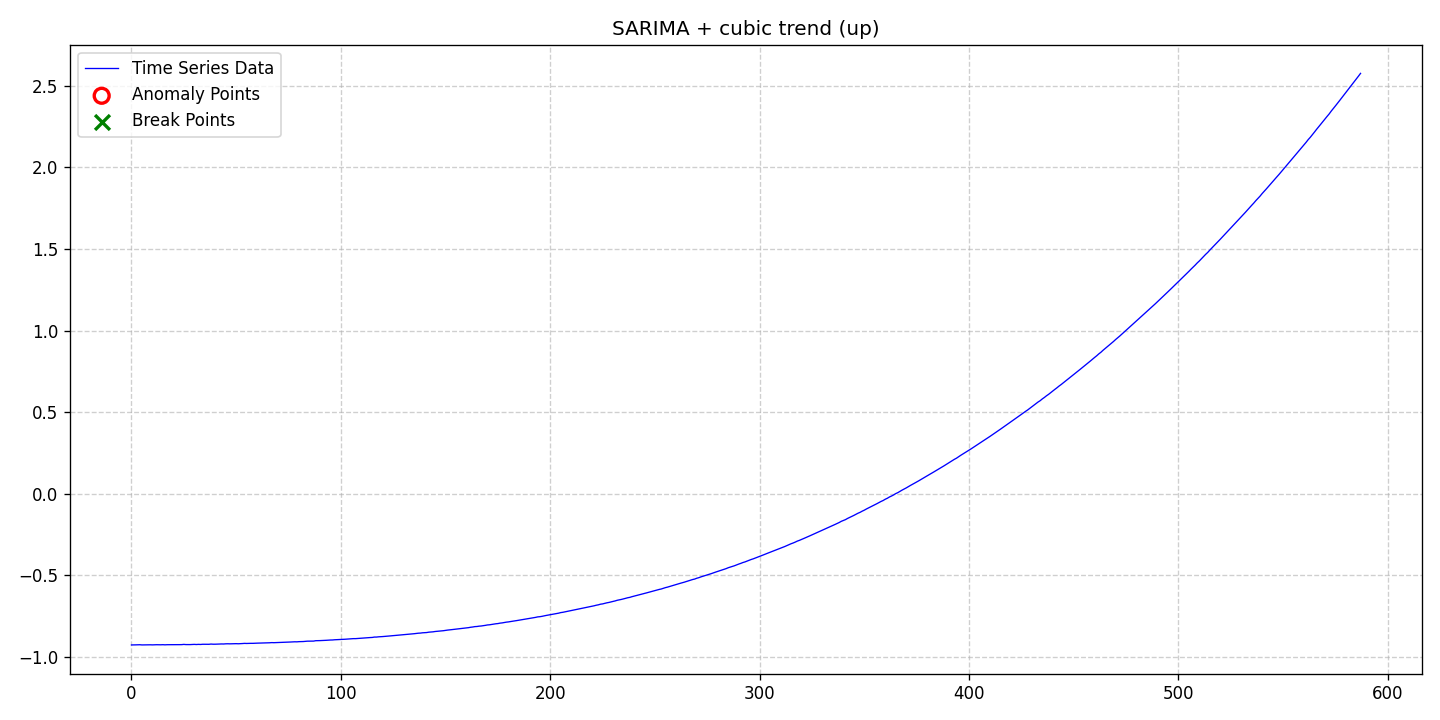

The file beside this chart, header and first rows:
date, data, stationary, det_lin_up, det_lin_down, det_quad, det_cubic, det_exp, det_damped, stoc_trend, volatility, single_seas, multiple_seas, point_anom_single, point_anom_multi, collect_anom, context_anom, mean_shift, var_shift, trend_shift, point_anom_count, point_anom_location, point_anom_point, collect_anom_count
2020-01-01, -0.9256, 0, 0, 0, 0, 1, 0, 0, 0, 0, 1, 0, 0, 0, 0, 0, 0, 0, 0, 0, none, , 0
2020-01-02, -0.9256, 0, 0, 0, 0, 1, 0, 0, 0, 0, 1, 0, 0, 0, 0, 0, 0, 0, 0, 0, none, , 0
2020-01-03, -0.9251, 0, 0, 0, 0, 1, 0, 0, 0, 0, 1, 0, 0, 0, 0, 0, 0, 0, 0, 0, none, , 0
2020-01-04, -0.9249, 0, 0, 0, 0, 1, 0, 0, 0, 0, 1, 0, 0, 0, 0, 0, 0, 0, 0, 0, none, , 0
2020-01-05, -0.9243, 0, 0, 0, 0, 1, 0, 0, 0, 0, 1, 0, 0, 0, 0, 0, 0, 0, 0, 0, none, , 0
2020-01-06, -0.9255, 0, 0, 0, 0, 1, 0, 0, 0, 0, 1, 0, 0, 0, 0, 0, 0, 0, 0, 0, none, , 0
2020-01-07, -0.9251, 0, 0, 0, 0, 1, 0, 0, 0, 0, 1, 0, 0, 0, 0, 0, 0, 0, 0, 0, none, , 0
2020-01-08, -0.9252, 0, 0, 0, 0, 1, 0, 0, 0, 0, 1, 0, 0, 0, 0, 0, 0, 0, 0, 0, none, , 0
2020-01-09, -0.9249, 0, 0, 0, 0, 1, 0, 0, 0, 0, 1, 0, 0, 0, 0, 0, 0, 0, 0, 0, none, , 0
2020-01-10, -0.9247, 0, 0, 0, 0, 1, 0, 0, 0, 0, 1, 0, 0, 0, 0, 0, 0, 0, 0, 0, none, , 0
2020-01-11, -0.9252, 0, 0, 0, 0, 1, 0, 0, 0, 0, 1, 0, 0, 0, 0, 0, 0, 0, 0, 0, none, , 0
2020-01-12, -0.9244, 0, 0, 0, 0, 1, 0, 0, 0, 0, 1, 0, 0, 0, 0, 0, 0, 0, 0, 0, none, , 0
2020-01-13, -0.9242, 0, 0, 0, 0, 1, 0, 0, 0, 0, 1, 0, 0, 0, 0, 0, 0, 0, 0, 0, none, , 0
2020-01-14, -0.9247, 0, 0, 0, 0, 1, 0, 0, 0, 0, 1, 0, 0, 0, 0, 0, 0, 0, 0, 0, none, , 0
2020-01-15, -0.9246, 0, 0, 0, 0, 1, 0, 0, 0, 0, 1, 0, 0, 0, 0, 0, 0, 0, 0, 0, none, , 0
2020-01-16, -0.924, 0, 0, 0, 0, 1, 0, 0, 0, 0, 1, 0, 0, 0, 0, 0, 0, 0, 0, 0, none, , 0
2020-01-17, -0.9249, 0, 0, 0, 0, 1, 0, 0, 0, 0, 1, 0, 0, 0, 0, 0, 0, 0, 0, 0, none, , 0
2020-01-18, -0.9241, 0, 0, 0, 0, 1, 0, 0, 0, 0, 1, 0, 0, 0, 0, 0, 0, 0, 0, 0, none, , 0
2020-01-19, -0.9243, 0, 0, 0, 0, 1, 0, 0, 0, 0, 1, 0, 0, 0, 0, 0, 0, 0, 0, 0, none, , 0
2020-01-20, -0.924, 0, 0, 0, 0, 1, 0, 0, 0, 0, 1, 0, 0, 0, 0, 0, 0, 0, 0, 0, none, , 0
2020-01-21, -0.9241, 0, 0, 0, 0, 1, 0, 0, 0, 0, 1, 0, 0, 0, 0, 0, 0, 0, 0, 0, none, , 0
2020-01-22, -0.9241, 0, 0, 0, 0, 1, 0, 0, 0, 0, 1, 0, 0, 0, 0, 0, 0, 0, 0, 0, none, , 0
2020-01-23, -0.9244, 0, 0, 0, 0, 1, 0, 0, 0, 0, 1, 0, 0, 0, 0, 0, 0, 0, 0, 0, none, , 0
2020-01-24, -0.9237, 0, 0, 0, 0, 1, 0, 0, 0, 0, 1, 0, 0, 0, 0, 0, 0, 0, 0, 0, none, , 0
2020-01-25, -0.9236, 0, 0, 0, 0, 1, 0, 0, 0, 0, 1, 0, 0, 0, 0, 0, 0, 0, 0, 0, none, , 0
2020-01-26, -0.9222, 0, 0, 0, 0, 1, 0, 0, 0, 0, 1, 0, 0, 0, 0, 0, 0, 0, 0, 0, none, , 0
2020-01-27, -0.9233, 0, 0, 0, 0, 1, 0, 0, 0, 0, 1, 0, 0, 0, 0, 0, 0, 0, 0, 0, none, , 0
2020-01-28, -0.9236, 0, 0, 0, 0, 1, 0, 0, 0, 0, 1, 0, 0, 0, 0, 0, 0, 0, 0, 0, none, , 0
2020-01-29, -0.9234, 0, 0, 0, 0, 1, 0, 0, 0, 0, 1, 0, 0, 0, 0, 0, 0, 0, 0, 0, none, , 0
2020-01-30, -0.9226, 0, 0, 0, 0, 1, 0, 0, 0, 0, 1, 0, 0, 0, 0, 0, 0, 0, 0, 0, none, , 0
2020-01-31, -0.9221, 0, 0, 0, 0, 1, 0, 0, 0, 0, 1, 0, 0, 0, 0, 0, 0, 0, 0, 0, none, , 0
2020-02-01, -0.9229, 0, 0, 0, 0, 1, 0, 0, 0, 0, 1, 0, 0, 0, 0, 0, 0, 0, 0, 0, none, , 0
2020-02-02, -0.922, 0, 0, 0, 0, 1, 0, 0, 0, 0, 1, 0, 0, 0, 0, 0, 0, 0, 0, 0, none, , 0
2020-02-03, -0.9226, 0, 0, 0, 0, 1, 0, 0, 0, 0, 1, 0, 0, 0, 0, 0, 0, 0, 0, 0, none, , 0
2020-02-04, -0.9214, 0, 0, 0, 0, 1, 0, 0, 0, 0, 1, 0, 0, 0, 0, 0, 0, 0, 0, 0, none, , 0
2020-02-05, -0.9217, 0, 0, 0, 0, 1, 0, 0, 0, 0, 1, 0, 0, 0, 0, 0, 0, 0, 0, 0, none, , 0
2020-02-06, -0.9218, 0, 0, 0, 0, 1, 0, 0, 0, 0, 1, 0, 0, 0, 0, 0, 0, 0, 0, 0, none, , 0
2020-02-07, -0.9216, 0, 0, 0, 0, 1, 0, 0, 0, 0, 1, 0, 0, 0, 0, 0, 0, 0, 0, 0, none, , 0
2020-02-08, -0.9201, 0, 0, 0, 0, 1, 0, 0, 0, 0, 1, 0, 0, 0, 0, 0, 0, 0, 0, 0, none, , 0
2020-02-09, -0.9211, 0, 0, 0, 0, 1, 0, 0, 0, 0, 1, 0, 0, 0, 0, 0, 0, 0, 0, 0, none, , 0
2020-02-10, -0.921, 0, 0, 0, 0, 1, 0, 0, 0, 0, 1, 0, 0, 0, 0, 0, 0, 0, 0, 0, none, , 0
2020-02-11, -0.9203, 0, 0, 0, 0, 1, 0, 0, 0, 0, 1, 0, 0, 0, 0, 0, 0, 0, 0, 0, none, , 0
2020-02-12, -0.92, 0, 0, 0, 0, 1, 0, 0, 0, 0, 1, 0, 0, 0, 0, 0, 0, 0, 0, 0, none, , 0
2020-02-13, -0.9195, 0, 0, 0, 0, 1, 0, 0, 0, 0, 1, 0, 0, 0, 0, 0, 0, 0, 0, 0, none, , 0
2020-02-14, -0.9198, 0, 0, 0, 0, 1, 0, 0, 0, 0, 1, 0, 0, 0, 0, 0, 0, 0, 0, 0, none, , 0
2020-02-15, -0.9187, 0, 0, 0, 0, 1, 0, 0, 0, 0, 1, 0, 0, 0, 0, 0, 0, 0, 0, 0, none, , 0
2020-02-16, -0.9184, 0, 0, 0, 0, 1, 0, 0, 0, 0, 1, 0, 0, 0, 0, 0, 0, 0, 0, 0, none, , 0
2020-02-17, -0.9188, 0, 0, 0, 0, 1, 0, 0, 0, 0, 1, 0, 0, 0, 0, 0, 0, 0, 0, 0, none, , 0
2020-02-18, -0.9183, 0, 0, 0, 0, 1, 0, 0, 0, 0, 1, 0, 0, 0, 0, 0, 0, 0, 0, 0, none, , 0
2020-02-19, -0.9178, 0, 0, 0, 0, 1, 0, 0, 0, 0, 1, 0, 0, 0, 0, 0, 0, 0, 0, 0, none, , 0
2020-02-20, -0.9177, 0, 0, 0, 0, 1, 0, 0, 0, 0, 1, 0, 0, 0, 0, 0, 0, 0, 0, 0, none, , 0
2020-02-21, -0.9184, 0, 0, 0, 0, 1, 0, 0, 0, 0, 1, 0, 0, 0, 0, 0, 0, 0, 0, 0, none, , 0
2020-02-22, -0.918, 0, 0, 0, 0, 1, 0, 0, 0, 0, 1, 0, 0, 0, 0, 0, 0, 0, 0, 0, none, , 0
2020-02-23, -0.917, 0, 0, 0, 0, 1, 0, 0, 0, 0, 1, 0, 0, 0, 0, 0, 0, 0, 0, 0, none, , 0
2020-02-24, -0.916, 0, 0, 0, 0, 1, 0, 0, 0, 0, 1, 0, 0, 0, 0, 0, 0, 0, 0, 0, none, , 0
2020-02-25, -0.9165, 0, 0, 0, 0, 1, 0, 0, 0, 0, 1, 0, 0, 0, 0, 0, 0, 0, 0, 0, none, , 0
2020-02-26, -0.9158, 0, 0, 0, 0, 1, 0, 0, 0, 0, 1, 0, 0, 0, 0, 0, 0, 0, 0, 0, none, , 0
2020-02-27, -0.9157, 0, 0, 0, 0, 1, 0, 0, 0, 0, 1, 0, 0, 0, 0, 0, 0, 0, 0, 0, none, , 0
2020-02-28, -0.9157, 0, 0, 0, 0, 1, 0, 0, 0, 0, 1, 0, 0, 0, 0, 0, 0, 0, 0, 0, none, , 0
2020-02-29, -0.9149, 0, 0, 0, 0, 1, 0, 0, 0, 0, 1, 0, 0, 0, 0, 0, 0, 0, 0, 0, none, , 0
... 528 more rows
